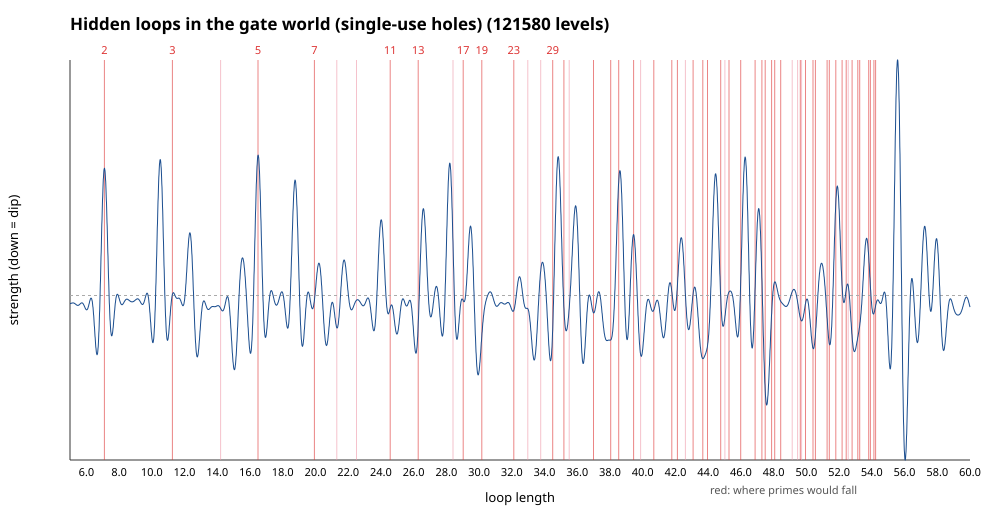

Values plotted in this chart, from the file beside it:
loop_length, strength
5, -0.8039
5.007, -0.8019
5.014, -0.7996
5.021, -0.7971
5.028, -0.7943
5.035, -0.7912
5.042, -0.788
5.049, -0.7845
5.056, -0.781
5.063, -0.7773
5.071, -0.7735
5.078, -0.7697
5.085, -0.7659
5.092, -0.7621
5.099, -0.7584
5.106, -0.7548
5.113, -0.7513
5.12, -0.748
5.127, -0.7449
5.134, -0.7421
5.141, -0.7395
5.148, -0.7373
5.155, -0.7355
5.162, -0.734
5.169, -0.7329
5.176, -0.7323
5.183, -0.7322
5.19, -0.7325
5.197, -0.7334
5.204, -0.7347
5.212, -0.7366
5.219, -0.7391
5.226, -0.7421
5.233, -0.7456
5.24, -0.7497
5.247, -0.7543
5.254, -0.7595
5.261, -0.7651
5.268, -0.7713
5.275, -0.7779
5.282, -0.7849
5.289, -0.7924
5.296, -0.8003
5.303, -0.8085
5.31, -0.817
5.317, -0.8257
5.324, -0.8347
5.331, -0.8438
5.338, -0.8531
5.346, -0.8624
5.353, -0.8717
5.36, -0.881
5.367, -0.8901
5.374, -0.8991
5.381, -0.9078
5.388, -0.9163
5.395, -0.9244
5.402, -0.9322
5.409, -0.9394
5.416, -0.9462
... 7,741 more rows
